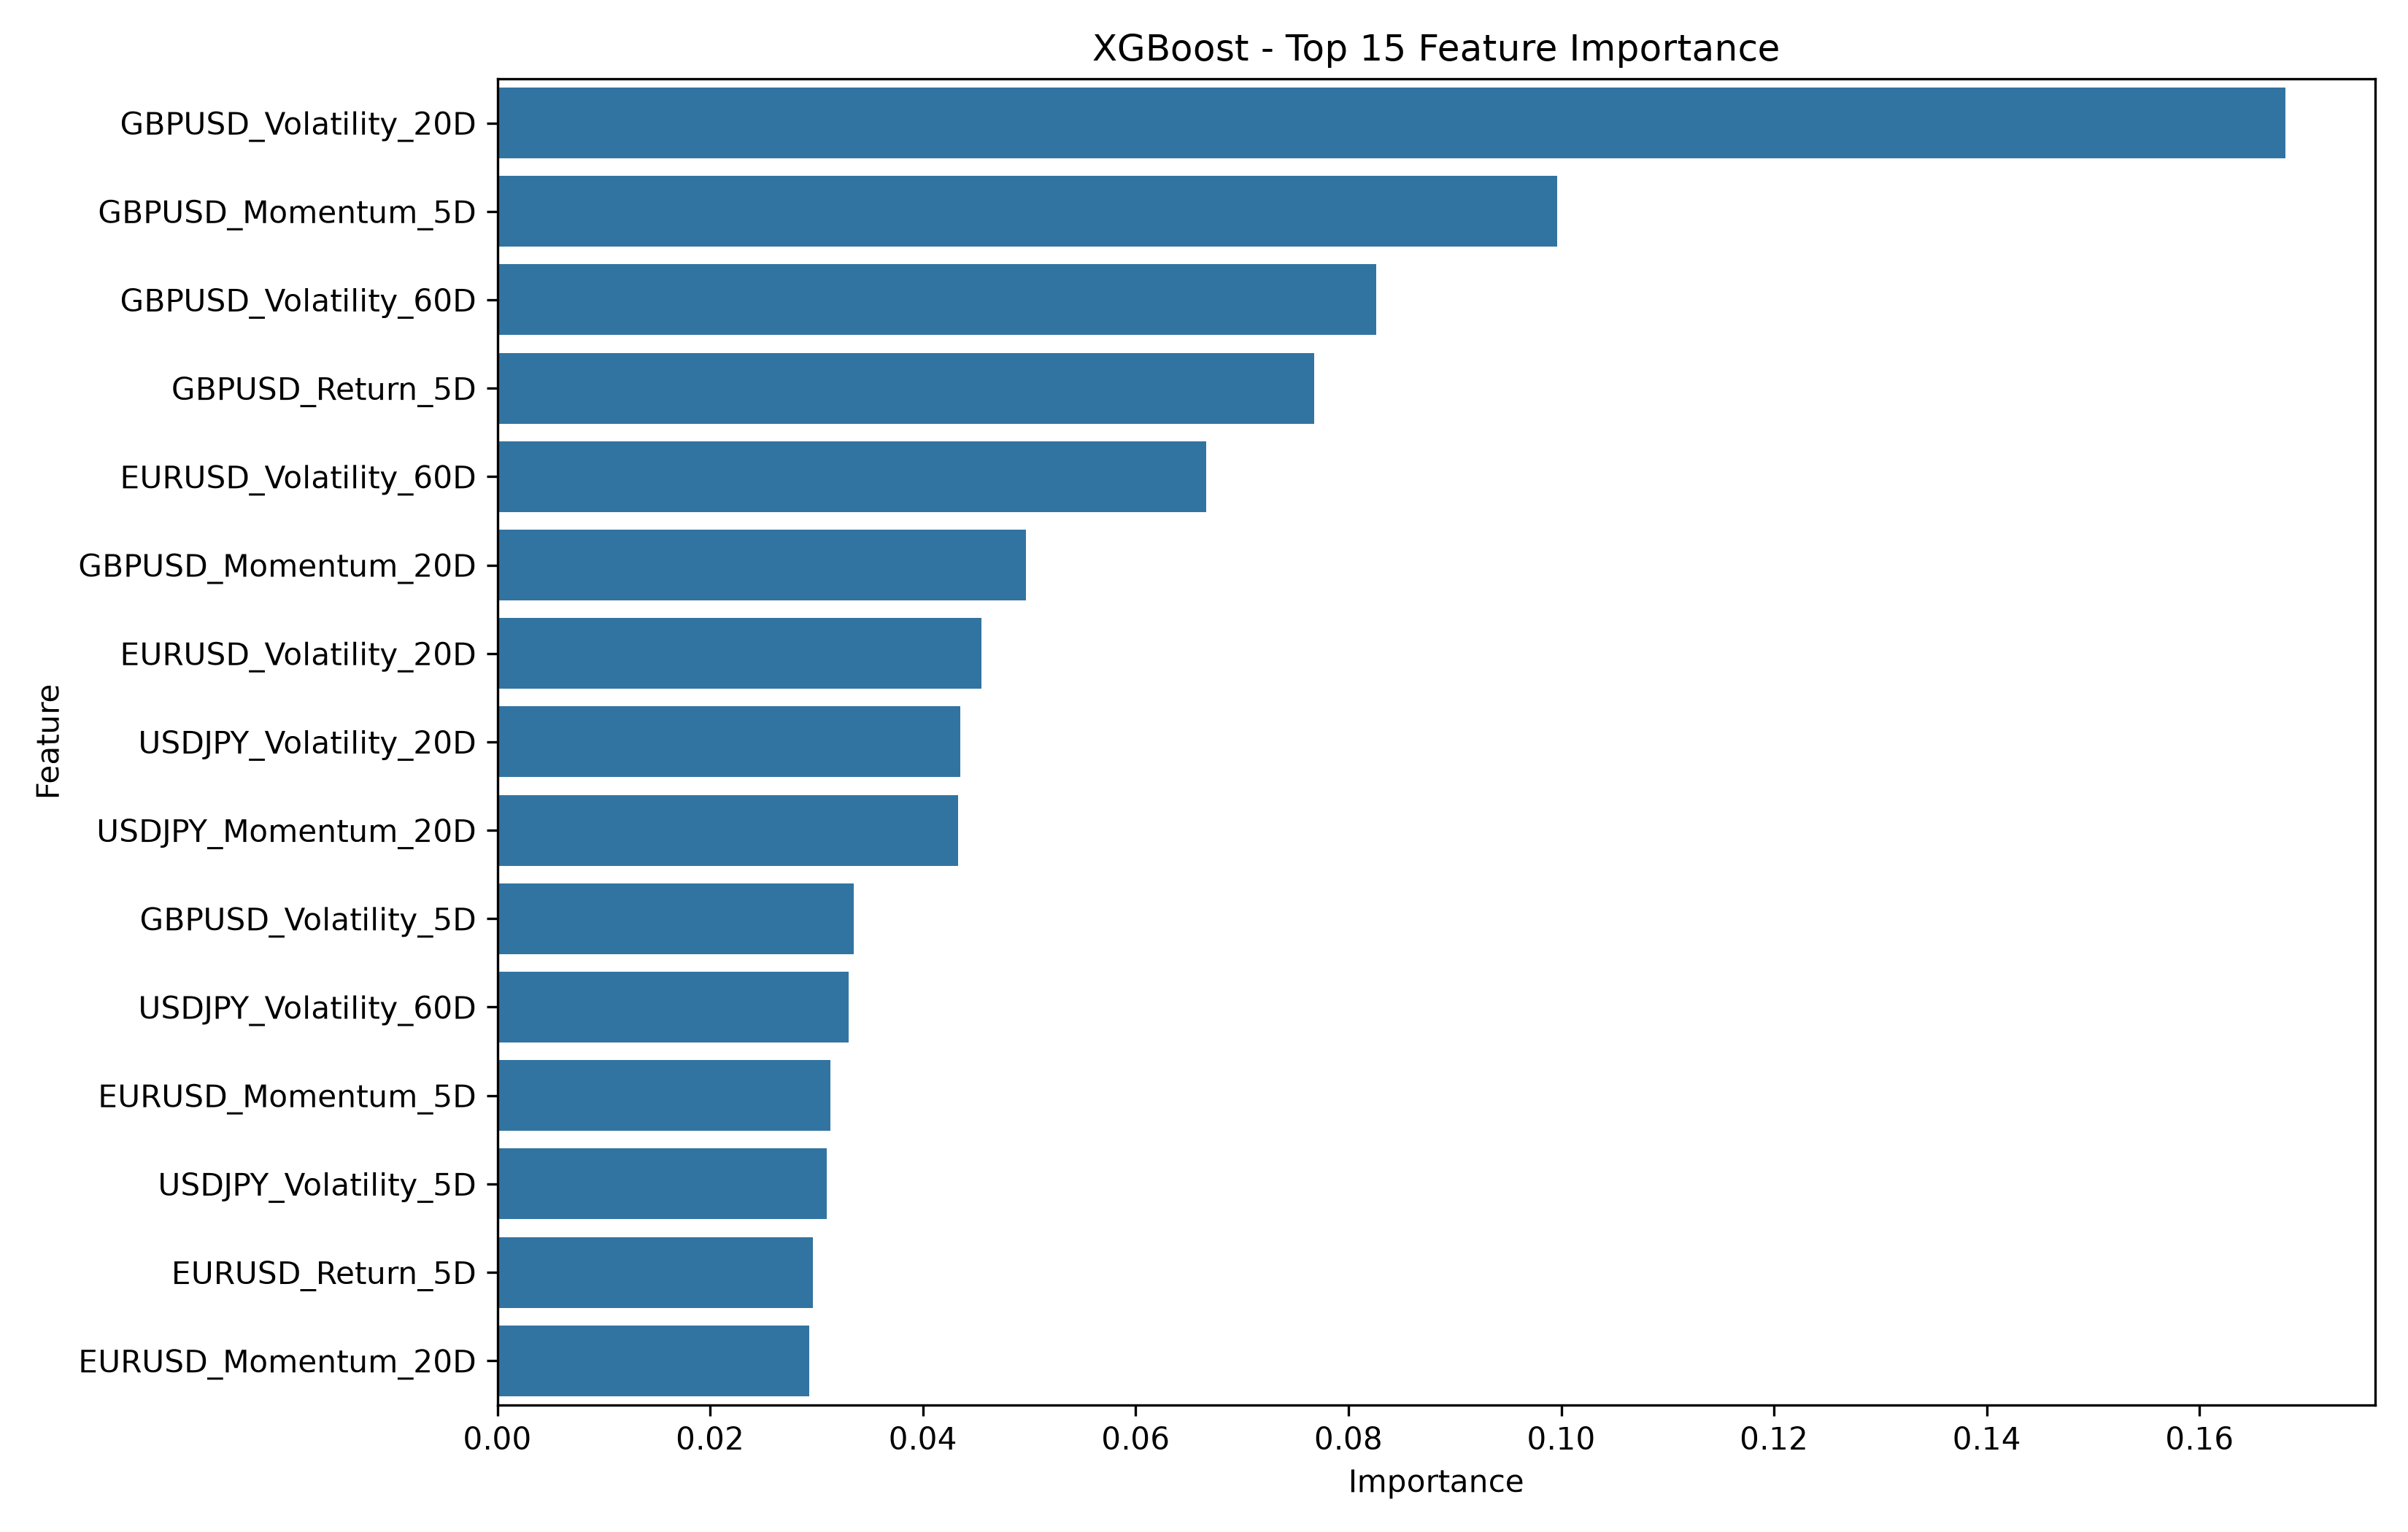

The file beside this chart, header and first rows:
Feature, Importance
GBPUSD_Volatility_20D, 0.1681
GBPUSD_Momentum_5D, 0.09959
GBPUSD_Volatility_60D, 0.0826
GBPUSD_Return_5D, 0.07675
EURUSD_Volatility_60D, 0.06663
GBPUSD_Momentum_20D, 0.04966
EURUSD_Volatility_20D, 0.04549
USDJPY_Volatility_20D, 0.04354
USDJPY_Momentum_20D, 0.04334
GBPUSD_Volatility_5D, 0.03348
USDJPY_Volatility_60D, 0.03302
EURUSD_Momentum_5D, 0.03128
USDJPY_Volatility_5D, 0.03099
EURUSD_Return_5D, 0.02968
EURUSD_Momentum_20D, 0.0293
USDJPY_Return_5D, 0.02664
USDJPY_Momentum_5D, 0.02637
USDJPY_Return_1D, 0.02243
EURUSD_Return_1D, 0.02149
EURUSD_Volatility_5D, 0.02064
GBPUSD_Return_1D, 0.019
